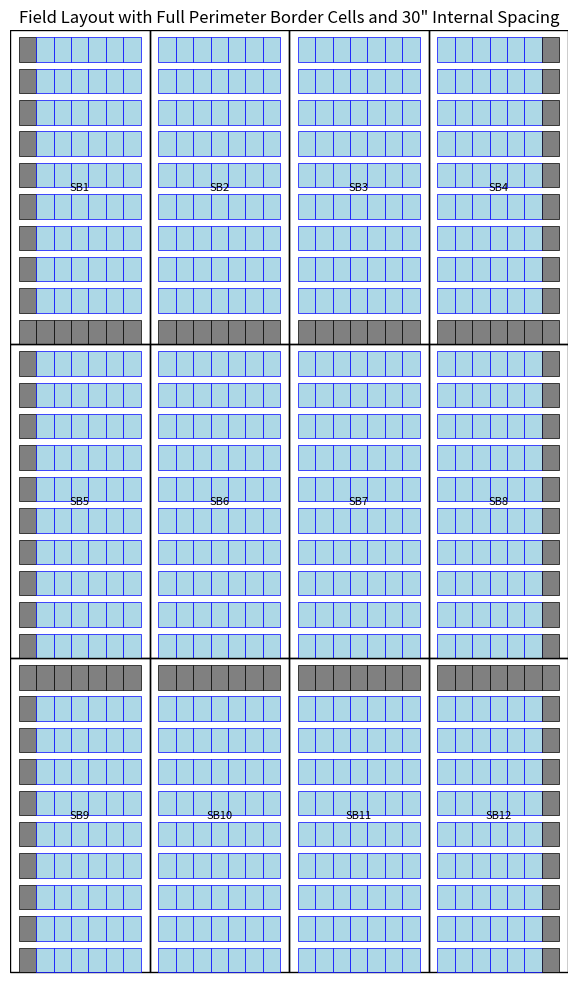

Write the Python code that produced this figure.
import matplotlib.pyplot as plt
import matplotlib.patches as patches

# Constants
field_width = 160
field_height = 270
replicate_rows = 3
subblock_cols = 4

# Subblock dimensions
subblock_width = field_width / subblock_cols  # 40 ft
subblock_height = field_height / replicate_rows  # 90 ft

# Cell height and row spacing (N/S)
cell_height = 7
row_spacing = 2
cell_total_height = cell_height + row_spacing
num_cell_rows = int(subblock_height // cell_total_height)  # 10 rows

# Adjusted cell width to allow 30" (2.5') between subblocks
inter_subblock_spacing = 2.5  # feet
usable_width = subblock_width - 2 * inter_subblock_spacing
num_cell_cols = int(usable_width // 5)
cell_width = usable_width / num_cell_cols

# Global cell grid dimensions
total_cols = subblock_cols * num_cell_cols
total_rows = replicate_rows * num_cell_rows

# Create figure
fig, ax = plt.subplots(figsize=(12, 10))
block_id = 1

# Track the lowest and highest cell Y values for adjusting plot bounds later
min_y = float('inf')
max_y = float('-inf')

for r in range(replicate_rows):
    for c in range(subblock_cols):
        origin_x = c * subblock_width
        origin_y = field_height - (r + 1) * subblock_height

        # Draw subblock frame
        ax.add_patch(patches.Rectangle((origin_x, origin_y), subblock_width, subblock_height,
                                       edgecolor='black', facecolor='none', linewidth=1))
        ax.text(origin_x + subblock_width / 2, origin_y + subblock_height / 2,
                f"SB{block_id}", ha='center', va='center', fontsize=8)
        block_id += 1

        # Draw cells
        for i in range(num_cell_rows):
            for j in range(num_cell_cols):
                global_row = r * num_cell_rows + i
                global_col = c * num_cell_cols + j

                cell_x = origin_x + inter_subblock_spacing + j * cell_width
                cell_y = origin_y + i * cell_total_height

                min_y = min(min_y, cell_y)
                max_y = max(max_y, cell_y + cell_height)

                # Identify field-level border cells
                is_border = (global_row == 0 or global_row == total_rows - 1 or
                             global_col == 0 or global_col == total_cols - 1)

                facecolor = 'gray' if is_border else 'lightblue'
                edgecolor = 'black' if is_border else 'blue'

                ax.add_patch(patches.Rectangle((cell_x, cell_y), cell_width, cell_height,
                                               edgecolor=edgecolor, facecolor=facecolor, linewidth=0.5))

# Final layout settings
ax.set_xlim(0, field_width)
ax.set_ylim(min_y - 2, max_y + 2)
ax.set_aspect('equal')
ax.set_title("Field Layout with Full Perimeter Border Cells and 30\" Internal Spacing")
ax.axis('off')
plt.tight_layout()
plt.show()
